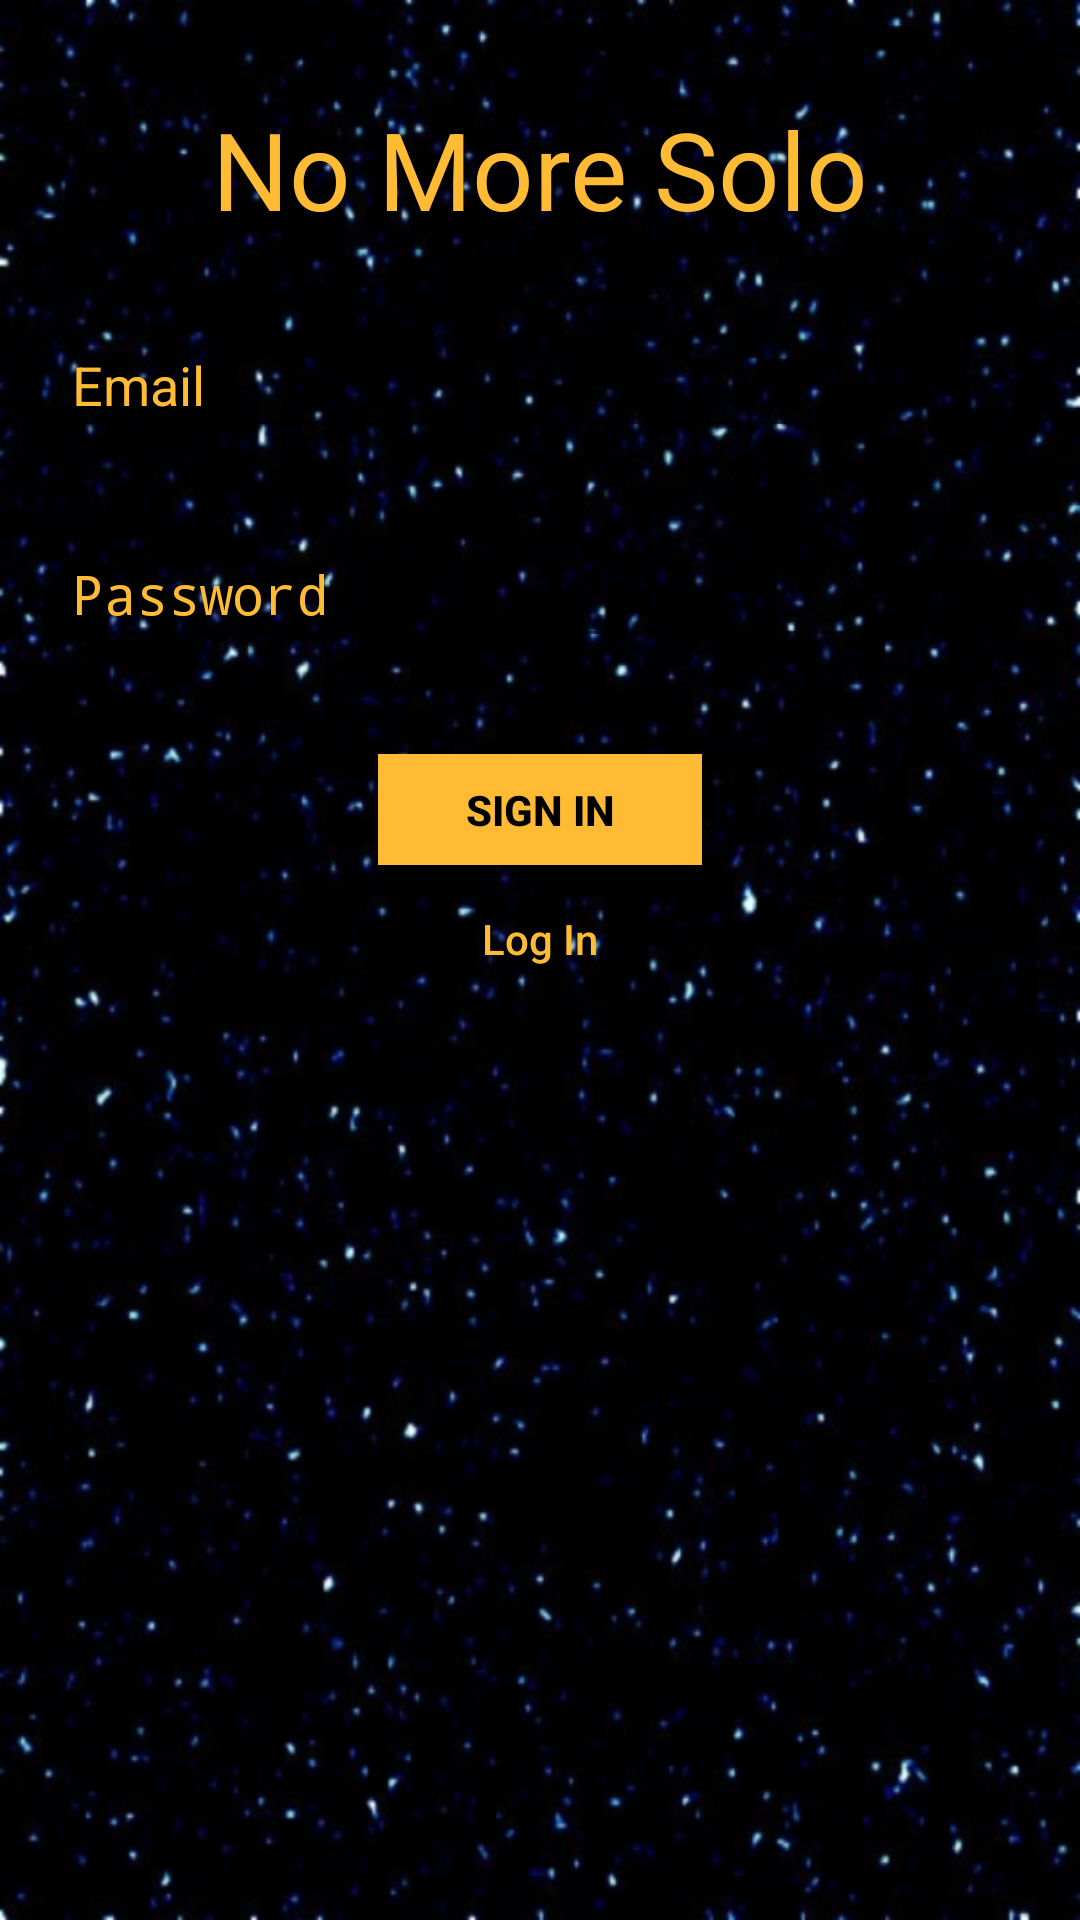

The Android layout XML behind this screen, and the referenced resources:
<!-- AndroidManifest.xml: application theme AppTheme -->
<!-- res/layout/activity_inscription.xml -->
<?xml version="1.0" encoding="utf-8"?>
<android.support.constraint.ConstraintLayout xmlns:android="http://schemas.android.com/apk/res/android"
    xmlns:app="http://schemas.android.com/apk/res-auto"
    xmlns:tools="http://schemas.android.com/tools"
    android:layout_width="match_parent"
    android:layout_height="match_parent"
    android:background="@drawable/etoile"
    tools:context=".InscriptionActivity">

    <EditText
        android:id="@+id/et_email"
        android:layout_width="320dp"
        android:layout_height="45dp"
        android:layout_marginEnd="24dp"
        android:layout_marginLeft="24dp"
        android:layout_marginRight="24dp"
        android:layout_marginStart="24dp"
        android:layout_marginTop="24dp"
        android:ems="10"
        android:hint="@string/email"
        android:inputType="textEmailAddress"
        android:singleLine="false"
        android:textColorHint="@android:color/holo_orange_light"
        app:layout_constraintEnd_toEndOf="parent"
        app:layout_constraintStart_toStartOf="parent"
        app:layout_constraintTop_toBottomOf="@+id/tv_app_name" />


    <TextView
        android:id="@+id/tv_app_name"
        android:layout_width="wrap_content"
        android:layout_height="wrap_content"
        android:layout_marginEnd="8dp"
        android:layout_marginLeft="8dp"
        android:layout_marginRight="8dp"
        android:layout_marginStart="8dp"
        android:layout_marginTop="32dp"
        android:text="@string/app_name"
        android:textColor="@android:color/holo_orange_light"
        android:textSize="36sp"
        app:layout_constraintEnd_toEndOf="parent"
        app:layout_constraintStart_toStartOf="parent"
        app:layout_constraintTop_toTopOf="parent" />

    <EditText
        android:id="@+id/et_password"
        android:layout_width="320dp"
        android:layout_height="46dp"
        android:layout_marginEnd="24dp"
        android:layout_marginLeft="24dp"
        android:layout_marginRight="24dp"
        android:layout_marginStart="24dp"
        android:layout_marginTop="24dp"
        android:ems="10"
        android:hint="@string/password"
        android:inputType="textPassword"
        android:textColorHint="@android:color/holo_orange_light"
        app:layout_constraintEnd_toEndOf="parent"
        app:layout_constraintStart_toStartOf="parent"
        app:layout_constraintTop_toBottomOf="@+id/et_email" />

    <Button
        android:id="@+id/btn_signin"
        android:layout_width="108dp"
        android:layout_height="37dp"
        android:layout_marginEnd="24dp"
        android:layout_marginLeft="24dp"
        android:layout_marginRight="24dp"
        android:layout_marginStart="24dp"
        android:layout_marginTop="32dp"
        android:background="@android:color/holo_orange_light"
        android:text="@string/sign_in"
        android:textColor="#000"
        android:textStyle="bold"
        app:layout_constraintEnd_toEndOf="parent"
        app:layout_constraintStart_toStartOf="parent"
        app:layout_constraintTop_toBottomOf="@+id/et_password" />

    <Button
        android:id="@+id/btn_login"
        style="@style/Widget.AppCompat.Button.Borderless"
        android:layout_width="66dp"
        android:layout_height="33dp"
        android:layout_marginEnd="24dp"
        android:layout_marginLeft="24dp"
        android:layout_marginRight="24dp"
        android:layout_marginStart="24dp"
        android:layout_marginTop="8dp"
        android:background="@null"
        android:text="@string/log_in"
        android:textAllCaps="false"
        android:textColor="@android:color/holo_orange_light"
        app:layout_constraintEnd_toEndOf="parent"
        app:layout_constraintStart_toStartOf="parent"
        app:layout_constraintTop_toBottomOf="@+id/btn_signin" />

    <Button
        android:id="@+id/btn_forgot_password"
        style="@android:style/Widget.Button.Small"
        android:layout_width="129dp"
        android:layout_height="24dp"
        android:layout_marginEnd="32dp"
        android:layout_marginRight="32dp"
        android:background="@null"
        android:text="@string/forgot_password"
        android:textAllCaps="false"
        android:visibility="invisible"
        app:layout_constraintEnd_toEndOf="parent"
        app:layout_constraintTop_toBottomOf="@+id/et_password" />

    <ImageView
        android:id="@+id/img_heart"
        android:layout_width="343dp"
        android:layout_height="226dp"
        android:layout_marginBottom="8dp"
        android:layout_marginEnd="8dp"
        android:layout_marginLeft="8dp"
        android:layout_marginRight="8dp"
        android:layout_marginStart="8dp"
        app:layout_constraintBottom_toBottomOf="parent"
        app:layout_constraintEnd_toEndOf="parent"
        app:layout_constraintStart_toStartOf="parent" />

</android.support.constraint.ConstraintLayout>
<!-- resources referenced by this layout -->
<resources>
  <!-- drawable etoile: png bitmap (drawable-hdpi, 145096 bytes) -->
  <string name="app_name">No More Solo</string>
  <string name="email">Email</string>
  <string name="forgot_password">Forgot Password ?</string>
  <string name="log_in">Log In</string>
  <string name="password">Password</string>
  <string name="sign_in">Sign In</string>
  <style name="AppTheme" parent="Theme.AppCompat.Light.NoActionBar">
          
          <item name="colorPrimary">@color/colorPrimary</item>
          <item name="colorPrimaryDark">@color/colorPrimaryDark</item>
          <item name="colorAccent">@color/colorAccent</item>
      </style>
  <!-- not gathered from this repository: default colours our renderer supplied (Android Studio template values) -->
  <color name="colorPrimary">#FF6200EE</color>
  <color name="colorPrimaryDark">#FF3700B3</color>
  <color name="colorAccent">#FF03DAC5</color>
</resources>
